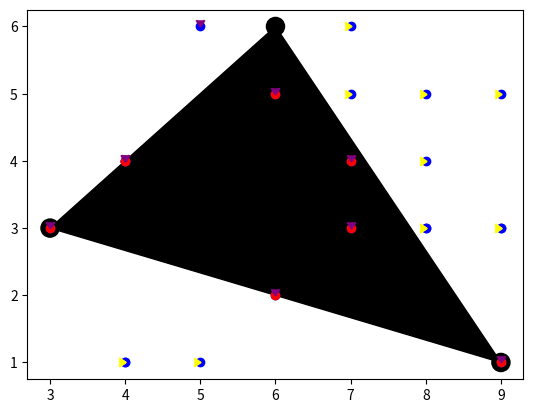

Reproduce this figure in Python.
import numpy as np
import matplotlib.pyplot as plt
import random


def run():
    # A utility function to calculate area
    # of triangle formed by (x1, y1),
    # (x2, y2) and (x3, y3)
    def area(x1, y1, x2, y2, x3, y3):

        return abs((x1 * (y2 - y3) + x2 * (y3 - y1)
                    + x3 * (y1 - y2)) / 2.0)

    # A function to check whether point P(x, y)
    # lies inside the triangle formed by
    # A(x1, y1), B(x2, y2) and C(x3, y3)
    def isInside(x, y, x1=3, y1=3, x2=6, y2=6, x3=9, y3=1):

        # Calculate area of triangle ABC
        A = area(x1, y1, x2, y2, x3, y3)

        # Calculate area of triangle PBC
        A1 = area(x, y, x2, y2, x3, y3)

        # Calculate area of triangle PAC
        A2 = area(x1, y1, x, y, x3, y3)

        # Calculate area of triangle PAB
        A3 = area(x1, y1, x2, y2, x, y)

        # Check if sum of A1, A2 and A3
        # is same as A
        if A != (A1 + A2 + A3):
            return False
        return True

    def generate_marked_dots(n=1000):
        count = 0
        count_true = 0
        in_triangle = n * 80 // 100
        dots = []
        while count_true <= in_triangle and count <= n:
            x = random.randint(3, 9)
            y = random.randint(1, 6)
            if isInside(x, y):
                dots.append([x, y, 1])
                count_true += 1
            else:
                if count <= n:
                    dots.append([x, y, 0])
            count += 1
        return dots

    def act_perceptron(u):
        if u < 0:
            return 0
        if u > 0:
            return 1

    def go_forward_perceptron(input_vectors, W):
        u = np.dot(input_vectors, W)
        y = act_perceptron(u)
        return y

    def clarification_weights_perceptron(y, x, W):
        if y == 0 and x[-1] == 1:
            W = W + x[:2]
        if y == 1 and x[-1] == 0:
            W = W - x[:2]
        return W

    def predict(value):
        return 1 if value >= 0.5 else 0

    def train(epoch, W, go_forward_func, clarification_weights_func):
        count = len(epoch)
        for k in range(count):
            x = epoch[k]
            y = go_forward_func(x[:2], W)
            W = clarification_weights_func(y, x, W)
        return W

    W1 = np.array([round(np.random.uniform(-1, 1), 2),
                   round(np.random.uniform(-1, 1), 2)])

    train_marked_dots = generate_marked_dots(2000)

    W1 = train(train_marked_dots,
               W1,
               go_forward_perceptron,
               clarification_weights_perceptron)

    test_marked_dots = generate_marked_dots(20)

    X = np.array([[3, 3], [6, 6], [9, 1]])
    Y = ['black', 'black', 'black']

    plt.figure()
    plt.scatter(X[:, 0], X[:, 1], s=170, color=Y[:])

    t1 = plt.Polygon(X[:3, :], color=Y[0])
    plt.gca().add_patch(t1)

    true_list_dots = []
    false_list_dots = []
    mistakes = 0
    for x in test_marked_dots:
        y = predict(go_forward_perceptron(x[:2], W1))

        if y != x[-1]:
            mistakes += 1
            false_list_dots.append(x[:2])
        else:
            true_list_dots.append(x[:2])

    dots_in_triangle = [i for i in test_marked_dots if isInside(i[0], i[1])]

    plt.scatter(x=[i[0] for i in test_marked_dots],
                y=[i[1] for i in test_marked_dots],
                c="blue")

    plt.scatter(x=[i[0] for i in dots_in_triangle],
                y=[i[1] for i in dots_in_triangle],
                c="red")

    plt.scatter(x=[i[0] for i in true_list_dots],
                y=[i[1] for i in true_list_dots],
                c="purple",
                marker=7)

    plt.scatter(x=[i[0] for i in false_list_dots],
                y=[i[1] for i in false_list_dots],
                c="yellow",
                marker=5)

    print(f"Всего предсказаний => {len(test_marked_dots)}")
    print(f"Количество верных предсказаний => {len(test_marked_dots) - mistakes}")
    print(f"Количество ошибок => {mistakes}")
    print(f"Процент правильных ответов => {(len(test_marked_dots) - mistakes) / len(test_marked_dots)}")

    plt.show()


if __name__ == '__main__':
    run()
